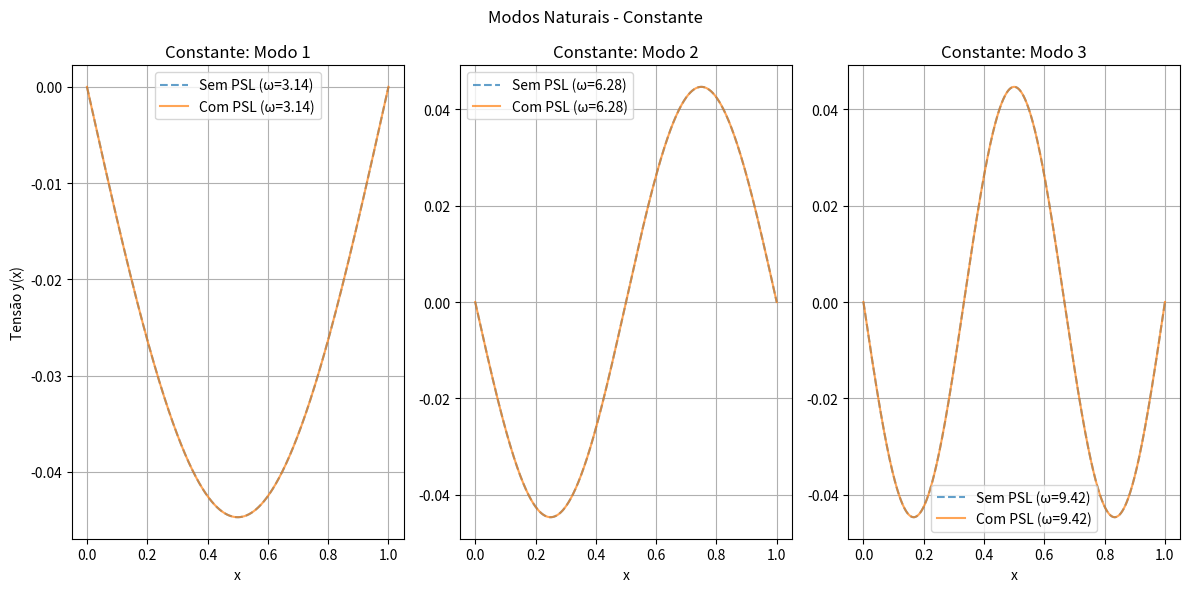
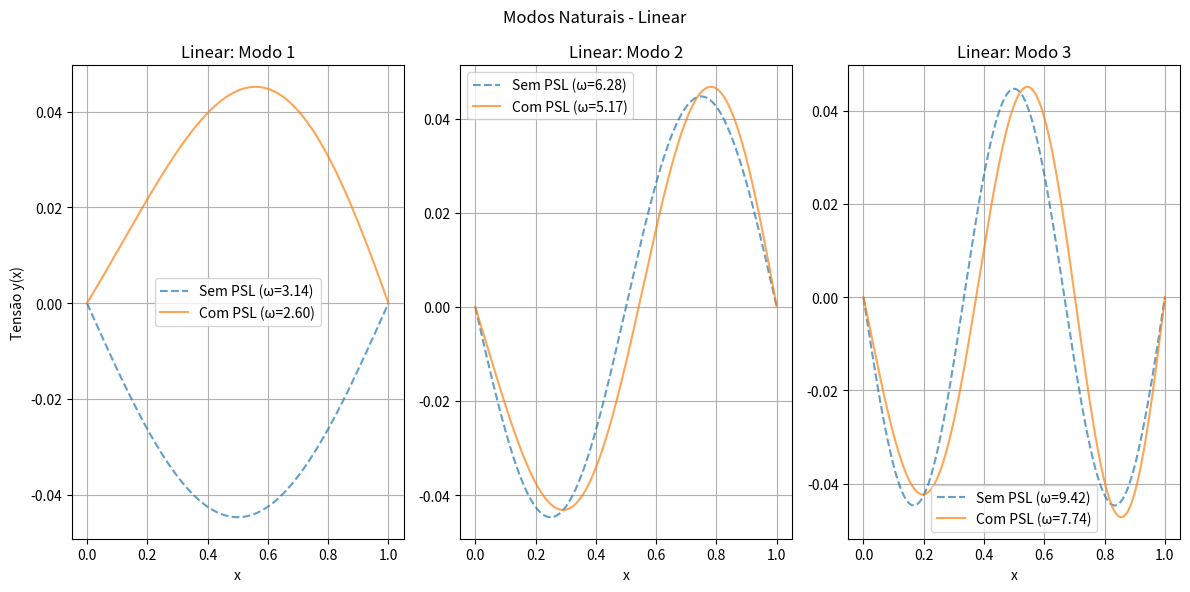
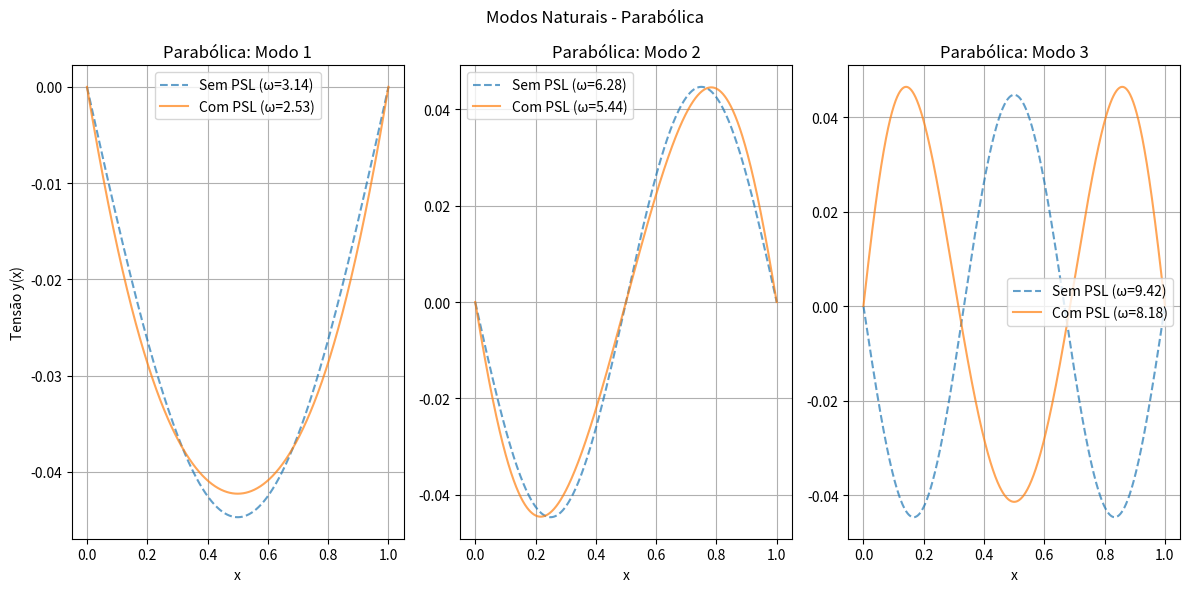

The matplotlib source for these figures, in order:

# bibliotecas necessárias
import numpy as np
import matplotlib.pyplot as plt
import pandas as pd

from scipy.linalg import eigh

# casos
L1 = lambda x: np.ones_like(x) # Constante
L2 = lambda x: 1 + x # Linear
L3 = lambda x: 1 + 4 * (x - 0.5)**2 # Parabólica

casos = {
    "Constante": L1,
    "Linear": L2,
    "Parabólica": L3
}

def solve_psl_circuit(N, l_func):
    """modelo com PSL (Sturm-Liouville)

    Args:
        N (int): número de pontos
        l_func (function): função que define o perfil L(x)

    Returns:
        float: resultados do modelo com PSL
    """
    h = 1 / (N + 1)
    x_full = np.linspace(0, 1, N + 2)
    x_mid = (x_full[:-1] + x_full[1:]) / 2

    L_vals = l_func(x_mid)
    p_vals = 1 / L_vals
    C_vals = np.ones(N)

    A = np.zeros((N, N))
    for i in range(N):
        A[i, i] = (p_vals[i] + p_vals[i+1]) / h**2
        if i > 0:
            A[i, i-1] = -p_vals[i] / h**2
        if i < N - 1:
            A[i, i+1] = -p_vals[i+1] / h**2

    W = np.diag(C_vals)
    lambdas, eigvecs = eigh(A, W)
    omegas = np.sqrt(lambdas[:5])
    modos = eigvecs[:, :5]
    return x_full, omegas, modos


def solve_hom_circuit(N):
    """modelo homogeneo (sem PSL)

    Args:
        N (int): numero de pontos

    Returns:
        float: resultados do modelo homogeneo
    """
    h = 1 / (N + 1)
    x_full = np.linspace(0, 1, N + 2)
    main_diag = 2 * np.ones(N)
    off_diag = -1 * np.ones(N - 1)
    A = (np.diag(main_diag) + np.diag(off_diag, k=1) + np.diag(off_diag, k=-1)) / h**2
    B = np.identity(N)
    lambdas, eigvecs = eigh(A, B)
    omegas = np.sqrt(lambdas[:5])
    modos = eigvecs[:, :5]
    return x_full, omegas, modos

# ----------------------------
# Execução para N pontos
# ----------------------------
N = 1000
x_full, omega_homog, modos_homog = solve_hom_circuit(N)

resultados = {}
for nome, Lfun in casos.items():
    x_full, omegas, modos = solve_psl_circuit(N, Lfun)
    resultados[nome] = {"x": x_full, "ω": omegas, "modos": modos}

# plot dos dados
for nome, dados in resultados.items():
    plt.figure(figsize=(12, 6))
    for i in range(3):
        y_psl = np.zeros(N + 2)
        y_std = np.zeros(N + 2)
        y_psl[1:-1] = dados["modos"][:, i]
        y_std[1:-1] = modos_homog[:, i]

        plt.subplot(1, 3, i+1)
        plt.plot(x_full, y_std, '--', label=f'Sem PSL (ω={omega_homog[i]:.2f})', alpha=0.7)
        plt.plot(x_full, y_psl, '-', label=f'Com PSL (ω={dados["ω"][i]:.2f})', alpha=0.7)

        plt.title(f'{nome}: Modo {i+1}')
        plt.xlabel('x')
        plt.grid(True)
        if i == 0:
            plt.ylabel('Tensão y(x)')
        plt.legend()
    plt.suptitle(f'Modos Naturais - {nome}')
    plt.tight_layout()
    plt.show()

# tabela comparativa das frequências
tabelas = []
for nome, dados in resultados.items():
    df = pd.DataFrame({
        'Modo': [f'{i+1}' for i in range(5)],
        'ω (com PSL)': dados["ω"],
        'ω (sem PSL)': omega_homog,
        'Δω (%)': 100 * (omega_homog - dados["ω"]) / omega_homog
    })
    df["Perfil L(x)"] = nome
    tabelas.append(df)

tabela_final = pd.concat(tabelas, ignore_index=True)
print("Comparação das Frequências Naturais para cada perfil de L(x):")
print(tabela_final.to_string(index=False))
